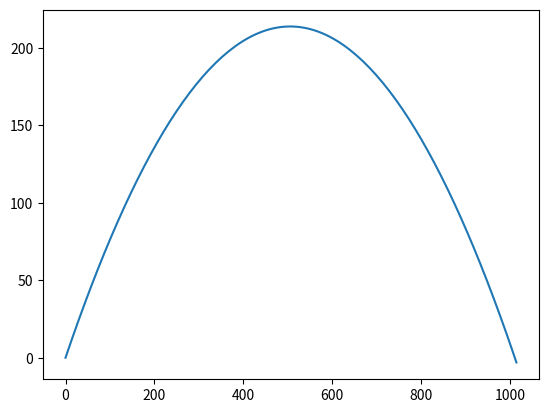

The script that saved this image:
import numpy as np
import matplotlib.pyplot as plt

v_0 = 100 #m/s
r = 10 #cm
d = 11.34 #g/cm^3
angle = 40*np.pi/180 #converted degrees to radians for np.sin
g = 9.81 #m/s^2

def fEuler(posx,posy,velx,vely,accelx,accely,dt):
    vx_new = velx + accelx*dt
    vy_new = vely + accely*dt
    posx_new = posx + velx*dt
    posy_new = posy + vely*dt

    return vx_new, vy_new, posx_new, posy_new

def midpoint():
    pass

d_true =  v_0**2*np.sin(2*angle)/g

vx0 = v_0*np.cos(angle)
vy0 = v_0*np.sin(angle)
x0 = 0
y0 = 0

xl=[0]
yl=[0]
tl=[0]
vxl = [vx0]
vyl = [vy0]

t=0
dt=.096

while y0>=0:
    
    vx,vy,x,y = fEuler(x0,y0,vx0,vy0,0,-g,dt)
    
    vx0,vy0,x0,y0 = vx,vy,x,y
    
    t += dt
    
    xl.append(x0)
    yl.append(y0)
    vxl.append(vx0)
    vyl.append(vy0)
    tl.append(t)
    
plt.plot(xl,yl)
yl.index(max(yl))
print(max(xl))
    
#t=0
#dt=.096
#
#for i in range(2000):
#
#    while y[i]>=0:
#    
#        step = fEuler(x[i],y[i],vx[i],vy[i],0,-g,dt)
#    
#        vx.append(step[0])
#        x.append(step[2])
#    
#        vy.append(step[1])
#        y.append(step[3])
#        print(x[i+1],y[i+1])
        


#E = np.abs(d_true - x[-1])/d_true
#
#
#print(E, x[-1], d_true,len(x))
#
#plt.plot(x,y)
